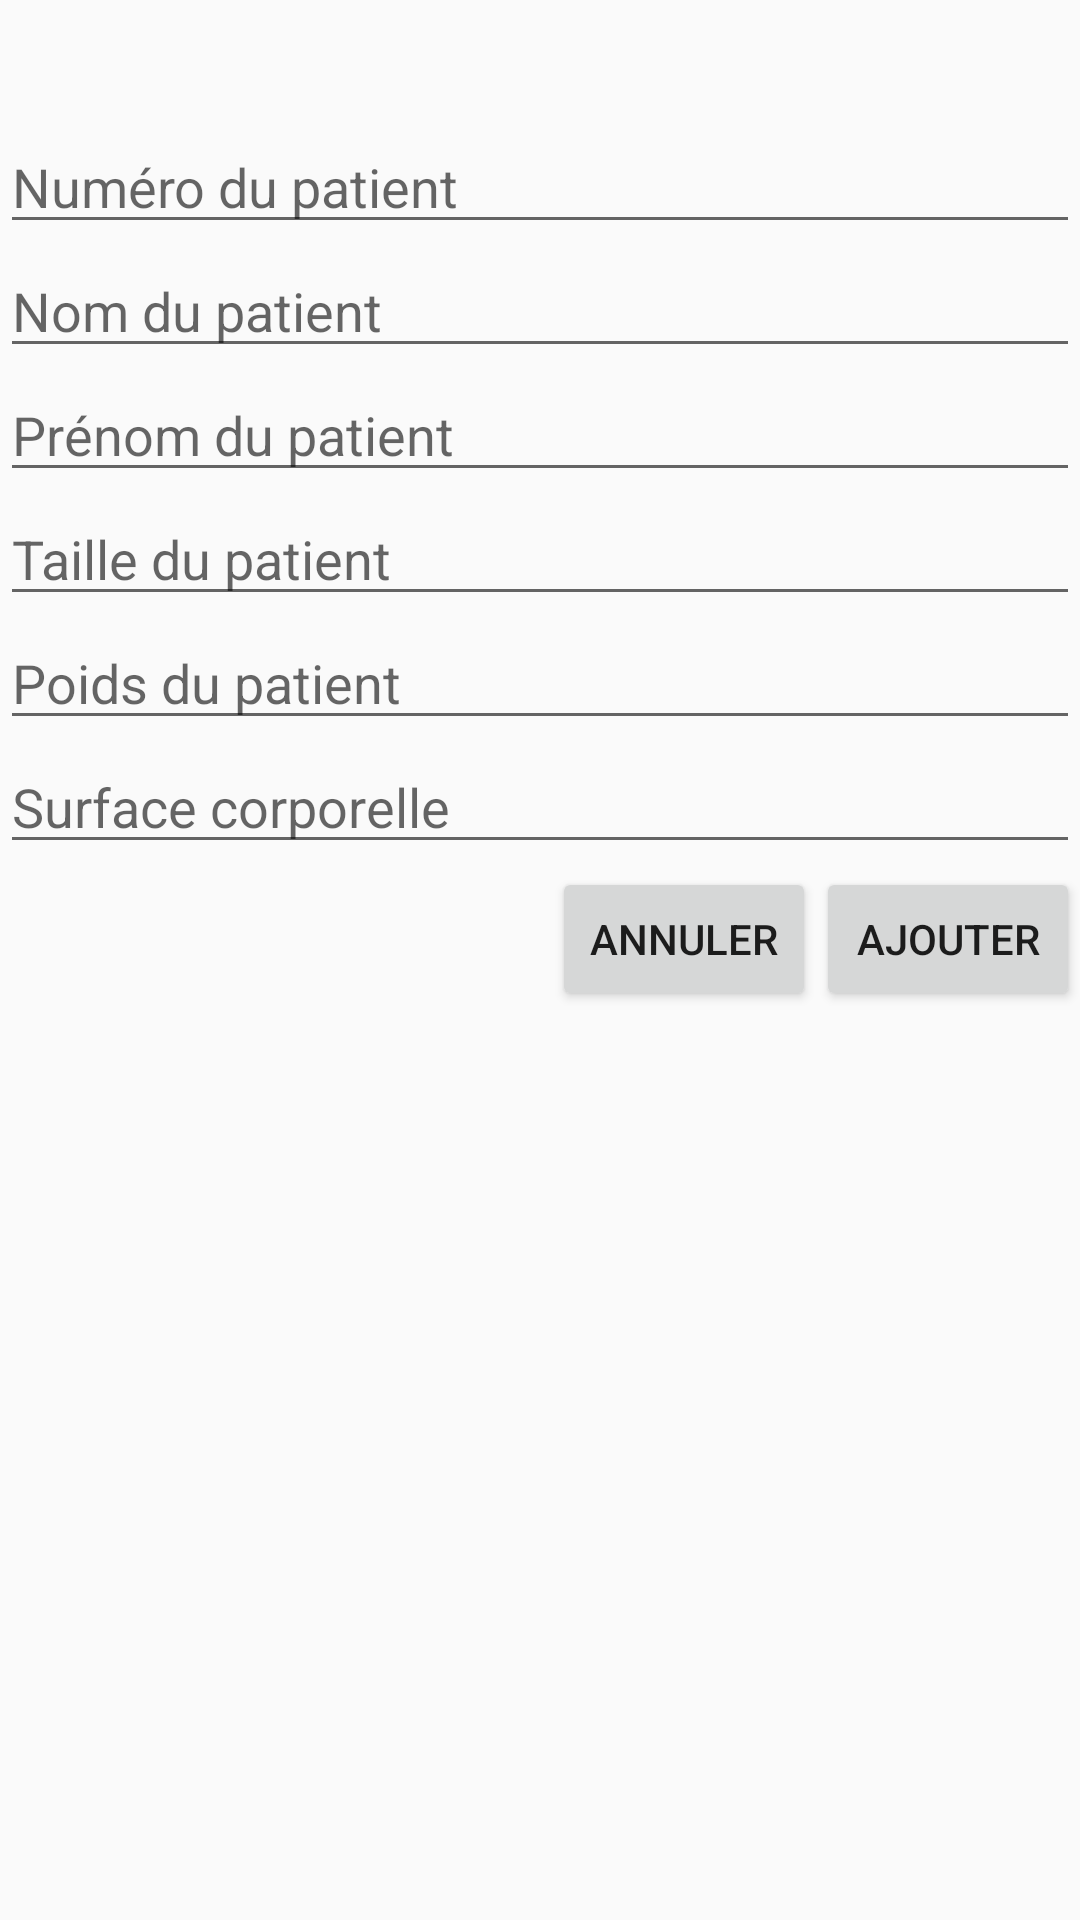

The Android layout XML behind this screen, and the referenced resources:
<!-- AndroidManifest.xml: application theme AppTheme -->
<!-- res/layout/addpat.xml -->
<?xml version="1.0" encoding="utf-8"?>
<androidx.constraintlayout.widget.ConstraintLayout
    xmlns:android="http://schemas.android.com/apk/res/android"
    xmlns:app="http://schemas.android.com/apk/res-auto"
    xmlns:tools="http://schemas.android.com/tools"
    android:layout_width="match_parent"
    android:layout_height="match_parent">

    <EditText
        android:id="@+id/nmrpat"
        android:layout_width="match_parent"
        android:layout_height="wrap_content"
        android:layout_marginTop="40dp"
        android:ems="10"
        android:hint="Numéro du patient"
        android:inputType="number"
        app:layout_constraintStart_toStartOf="parent"
        app:layout_constraintTop_toTopOf="parent" />

    <EditText
        android:id="@+id/nompat"
        android:layout_width="match_parent"
        android:layout_height="wrap_content"
        android:ems="10"
        android:hint="Nom du patient"
        android:inputType="text"
        app:layout_constraintStart_toStartOf="parent"
        app:layout_constraintTop_toBottomOf="@+id/nmrpat" />

    <EditText
        android:id="@+id/prepat"
        android:layout_width="match_parent"
        android:layout_height="wrap_content"
        android:ems="10"
        android:hint="Prénom du patient"
        android:inputType="textPersonName"
        app:layout_constraintStart_toStartOf="parent"
        app:layout_constraintTop_toBottomOf="@+id/nompat" />
    <EditText
        android:id="@+id/taillepat"
        android:layout_width="match_parent"
        android:layout_height="wrap_content"
        android:ems="10"
        android:hint="Taille du patient"
        android:inputType="numberDecimal"
        app:layout_constraintStart_toStartOf="parent"
        app:layout_constraintTop_toBottomOf="@+id/prepat" />
    <EditText
        android:id="@+id/poipat"
        android:layout_width="match_parent"
        android:layout_height="wrap_content"
        android:ems="10"
        android:hint="Poids du patient"
        android:inputType="numberDecimal"
        app:layout_constraintStart_toStartOf="parent"
        app:layout_constraintTop_toBottomOf="@+id/taillepat" />
    <EditText
        android:id="@+id/surpat"
        android:layout_width="match_parent"
        android:layout_height="wrap_content"
        android:ems="10"
        android:hint="Surface corporelle"
        android:inputType="numberDecimal"
        app:layout_constraintStart_toStartOf="parent"
        app:layout_constraintTop_toBottomOf="@+id/poipat" />

    <Button
        android:id="@+id/aj"
        android:layout_width="wrap_content"
        android:layout_height="wrap_content"
        android:layout_marginTop="1dp"
        android:text="Ajouter"
        app:layout_constraintEnd_toEndOf="parent"
        app:layout_constraintTop_toBottomOf="@+id/surpat" />

    <Button
        android:id="@+id/an"
        android:layout_width="wrap_content"
        android:layout_height="wrap_content"
        android:layout_marginTop="1dp"
        android:text="Annuler"
        app:layout_constraintEnd_toStartOf="@+id/aj"
        app:layout_constraintTop_toBottomOf="@+id/surpat" />


</androidx.constraintlayout.widget.ConstraintLayout>
<!-- resources referenced by this layout -->
<resources>
  <style name="AppTheme" parent="Theme.AppCompat.Light.DarkActionBar">
          
          <item name="colorPrimary">@color/colorPrimary</item>
          <item name="colorPrimaryDark">@color/colorPrimaryDark</item>
          <item name="colorAccent">@color/colorAccent</item>
      </style>
  <!-- not gathered from this repository: default colours our renderer supplied (Android Studio template values) -->
  <color name="colorPrimary">#FF6200EE</color>
  <color name="colorPrimaryDark">#FF3700B3</color>
  <color name="colorAccent">#FF03DAC5</color>
</resources>
